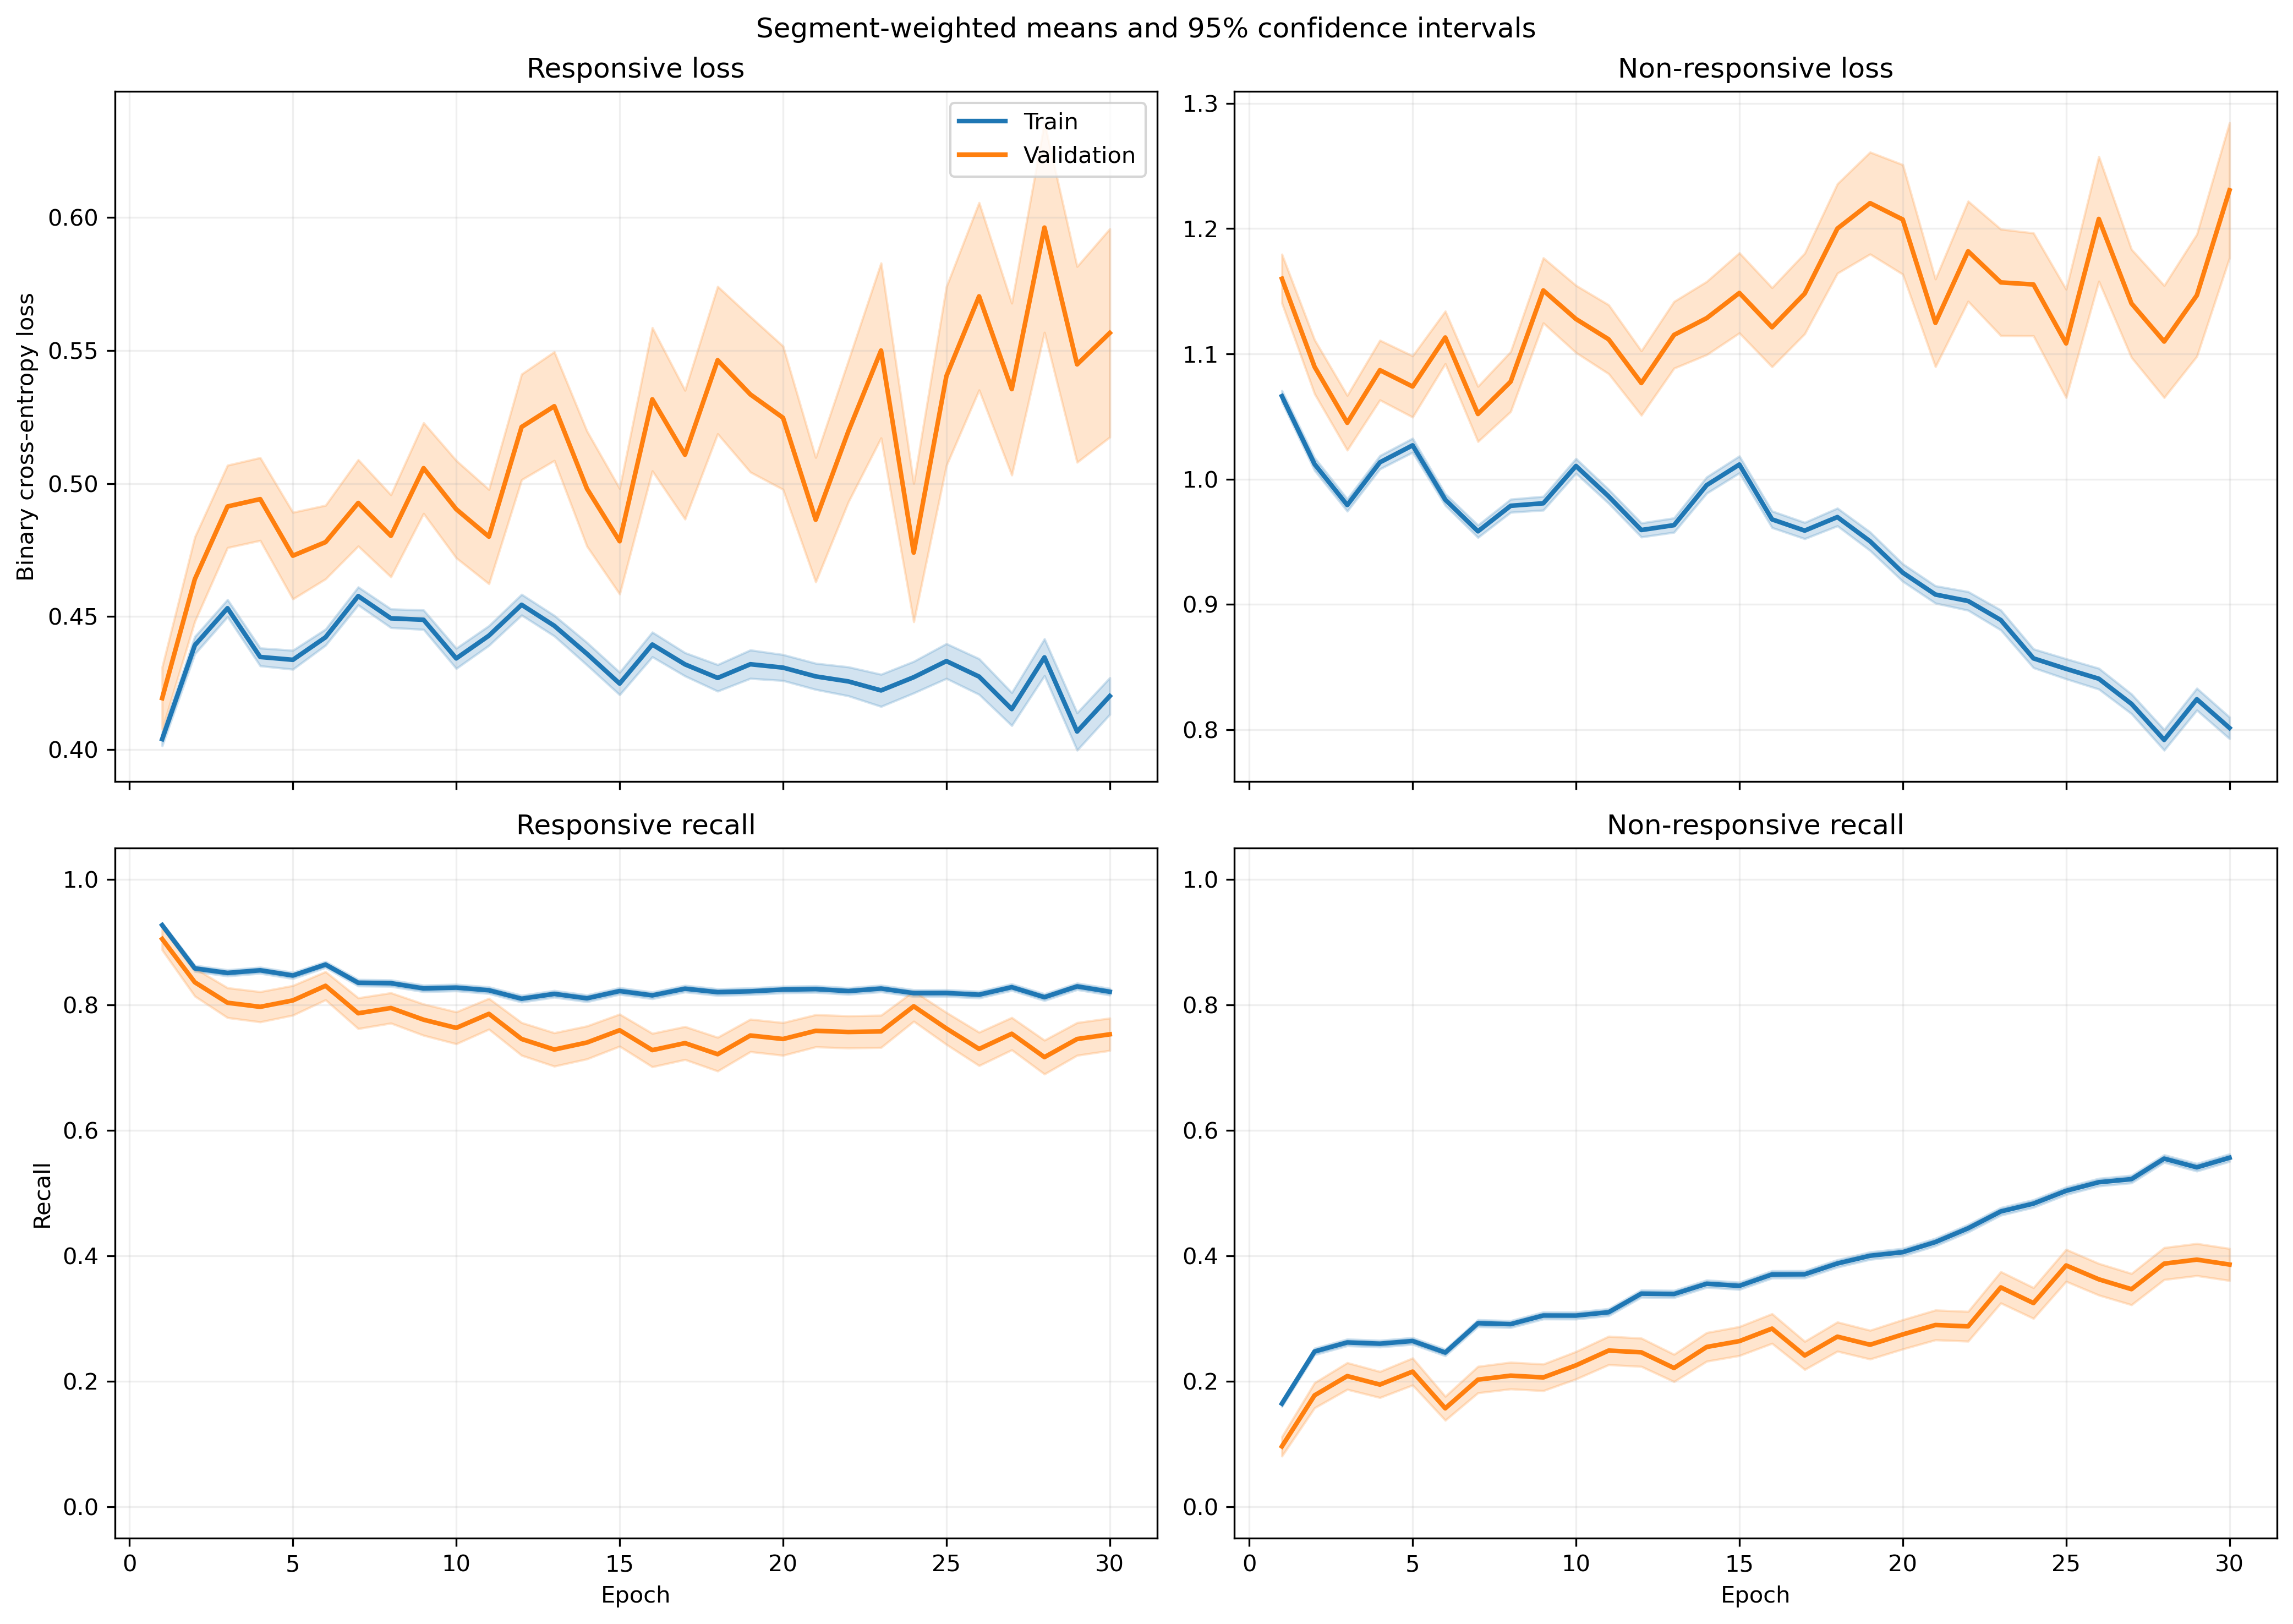

The data file committed next to this chart (first rows):
fold, epoch, split, r_loss, r_loss_count, r_loss_sum, r_loss_sum_sq, r_recall, r_recall_count, r_recall_sum, r_recall_sum_sq, nr_loss, nr_loss_count, nr_loss_sum, nr_loss_sum_sq, nr_recall, nr_recall_count, nr_recall_sum, nr_recall_sum_sq
1, 1, train, 0.4511, 1063, 479.6, 252, 0.8984, 1063, 955.0, 955.0, 0.9722, 1401, 1362, 1468, 0.2063, 1401, 289.0, 289.0
1, 1, validation, 0.3858, 10, 3.858, 1.62, 1.0, 10, 10.0, 10.0, , 0, 0.0, 0.0, , 0, 0.0, 0.0
1, 2, train, 0.4757, 1063, 505.7, 305.9, 0.809, 1063, 860.0, 860.0, 0.9377, 1401, 1314, 1465, 0.3055, 1401, 428.0, 428.0
1, 2, validation, 0.3949, 10, 3.949, 1.856, 0.9, 10, 9.0, 9.0, , 0, 0.0, 0.0, , 0, 0.0, 0.0
1, 3, train, 0.4815, 1063, 511.8, 287.7, 0.8523, 1063, 906.0, 906.0, 0.9044, 1401, 1267, 1282, 0.2719, 1401, 381.0, 381.0
1, 3, validation, 0.4415, 10, 4.415, 2.154, 0.9, 10, 9.0, 9.0, , 0, 0.0, 0.0, , 0, 0.0, 0.0
1, 4, train, 0.4375, 1063, 465.1, 285.6, 0.8241, 1063, 876.0, 876.0, 1.016, 1401, 1423, 1764, 0.2962, 1401, 415.0, 415.0
1, 4, validation, 0.4247, 10, 4.247, 2.291, 0.9, 10, 9.0, 9.0, , 0, 0.0, 0.0, , 0, 0.0, 0.0
1, 5, train, 0.4716, 1063, 501.3, 329.5, 0.7733, 1063, 822.0, 822.0, 0.9646, 1401, 1351, 1606, 0.3512, 1401, 492.0, 492.0
1, 5, validation, 0.5051, 10, 5.051, 3.221, 0.8, 10, 8.0, 8.0, , 0, 0.0, 0.0, , 0, 0.0, 0.0
1, 6, train, 0.4915, 1063, 522.5, 319, 0.7733, 1063, 822.0, 822.0, 0.8845, 1401, 1239, 1278, 0.3769, 1401, 528.0, 528.0
1, 6, validation, 0.5446, 10, 5.446, 3.515, 0.7, 10, 7.0, 7.0, , 0, 0.0, 0.0, , 0, 0.0, 0.0
1, 7, train, 0.4854, 1063, 515.9, 339.5, 0.7338, 1063, 780.0, 780.0, 0.9158, 1401, 1283, 1448, 0.4104, 1401, 575.0, 575.0
1, 7, validation, 0.5848, 10, 5.848, 4.179, 0.6, 10, 6.0, 6.0, , 0, 0.0, 0.0, , 0, 0.0, 0.0
1, 8, train, 0.5482, 1063, 582.7, 412.6, 0.6754, 1063, 718.0, 718.0, 0.7974, 1401, 1117, 1121, 0.5046, 1401, 707.0, 707.0
1, 8, validation, 0.6403, 10, 6.403, 4.821, 0.6, 10, 6.0, 6.0, , 0, 0.0, 0.0, , 0, 0.0, 0.0
1, 9, train, 0.5045, 1063, 536.2, 414, 0.6905, 1063, 734.0, 734.0, 0.9007, 1401, 1262, 1628, 0.4996, 1401, 700.0, 700.0
1, 9, validation, 0.5357, 10, 5.357, 3.885, 0.7, 10, 7.0, 7.0, , 0, 0.0, 0.0, , 0, 0.0, 0.0
1, 10, train, 0.4271, 1063, 454, 304.9, 0.7865, 1063, 836.0, 836.0, 1.01, 1401, 1415, 1966, 0.4011, 1401, 562.0, 562.0
1, 10, validation, 0.4659, 10, 4.659, 3.047, 0.9, 10, 9.0, 9.0, , 0, 0.0, 0.0, , 0, 0.0, 0.0
1, 11, train, 0.4696, 1063, 499.2, 336, 0.7658, 1063, 814.0, 814.0, 0.919, 1401, 1287, 1540, 0.4311, 1401, 604.0, 604.0
1, 11, validation, 0.5407, 10, 5.407, 3.89, 0.7, 10, 7.0, 7.0, , 0, 0.0, 0.0, , 0, 0.0, 0.0
1, 12, train, 0.5208, 1063, 553.6, 444.1, 0.6858, 1063, 729.0, 729.0, 0.8532, 1401, 1195, 1512, 0.5318, 1401, 745.0, 745.0
1, 12, validation, 0.6312, 10, 6.312, 5.544, 0.7, 10, 7.0, 7.0, , 0, 0.0, 0.0, , 0, 0.0, 0.0
1, 13, train, 0.461, 1063, 490, 359.9, 0.7968, 1063, 847.0, 847.0, 0.9405, 1401, 1318, 1705, 0.419, 1401, 587.0, 587.0
1, 13, validation, 0.5142, 10, 5.142, 3.915, 0.8, 10, 8.0, 8.0, , 0, 0.0, 0.0, , 0, 0.0, 0.0
1, 14, train, 0.4637, 1063, 492.9, 338.1, 0.7987, 1063, 849.0, 849.0, 0.8891, 1401, 1246, 1462, 0.4347, 1401, 609.0, 609.0
1, 14, validation, 0.582, 10, 5.82, 4.805, 0.7, 10, 7.0, 7.0, , 0, 0.0, 0.0, , 0, 0.0, 0.0
1, 15, train, 0.5584, 1063, 593.6, 499.9, 0.7008, 1063, 745.0, 745.0, 0.7637, 1401, 1070, 1144, 0.5489, 1401, 769.0, 769.0
1, 15, validation, 0.6686, 10, 6.686, 6.306, 0.7, 10, 7.0, 7.0, , 0, 0.0, 0.0, , 0, 0.0, 0.0
1, 16, train, 0.5181, 1063, 550.7, 485.8, 0.7526, 1063, 800.0, 800.0, 0.7951, 1401, 1114, 1275, 0.4989, 1401, 699.0, 699.0
1, 16, validation, 0.5742, 10, 5.742, 4.594, 0.7, 10, 7.0, 7.0, , 0, 0.0, 0.0, , 0, 0.0, 0.0
1, 17, train, 0.5431, 1063, 577.4, 508.4, 0.7056, 1063, 750.0, 750.0, 0.745, 1401, 1044, 1129, 0.5575, 1401, 781.0, 781.0
1, 17, validation, 0.6944, 10, 6.944, 5.459, 0.6, 10, 6.0, 6.0, , 0, 0.0, 0.0, , 0, 0.0, 0.0
1, 18, train, 0.4565, 1063, 485.3, 475.6, 0.7902, 1063, 840.0, 840.0, 0.8645, 1401, 1211, 1623, 0.4975, 1401, 697.0, 697.0
1, 18, validation, 0.8265, 10, 8.265, 9.031, 0.5, 10, 5.0, 5.0, , 0, 0.0, 0.0, , 0, 0.0, 0.0
1, 19, train, 0.5208, 1063, 553.6, 564.5, 0.7451, 1063, 792.0, 792.0, 0.7721, 1401, 1082, 1331, 0.5696, 1401, 798.0, 798.0
1, 19, validation, 0.7391, 10, 7.391, 6.16, 0.6, 10, 6.0, 6.0, , 0, 0.0, 0.0, , 0, 0.0, 0.0
1, 20, train, 0.4647, 1063, 493.9, 381.2, 0.7742, 1063, 823.0, 823.0, 0.7768, 1401, 1088, 1200, 0.5525, 1401, 774.0, 774.0
1, 20, validation, 0.6643, 10, 6.643, 5.318, 0.6, 10, 6.0, 6.0, , 0, 0.0, 0.0, , 0, 0.0, 0.0
1, 21, train, 0.4499, 1063, 478.2, 500.7, 0.7648, 1063, 813.0, 813.0, 0.8739, 1401, 1224, 2056, 0.5839, 1401, 818.0, 818.0
1, 21, validation, 0.7391, 10, 7.391, 6.487, 0.4, 10, 4.0, 4.0, , 0, 0.0, 0.0, , 0, 0.0, 0.0
1, 22, train, 0.3052, 1063, 324.5, 254.7, 0.8796, 1063, 935.0, 935.0, 1.025, 1401, 1436, 2287, 0.4425, 1401, 620.0, 620.0
1, 22, validation, 0.4072, 10, 4.072, 2.224, 0.8, 10, 8.0, 8.0, , 0, 0.0, 0.0, , 0, 0.0, 0.0
1, 23, train, 0.4643, 1063, 493.6, 566.7, 0.7629, 1063, 811.0, 811.0, 0.7587, 1401, 1063, 1628, 0.6081, 1401, 852.0, 852.0
1, 23, validation, 0.6066, 10, 6.066, 4.862, 0.7, 10, 7.0, 7.0, , 0, 0.0, 0.0, , 0, 0.0, 0.0
1, 24, train, 0.4085, 1063, 434.3, 377.3, 0.8194, 1063, 871.0, 871.0, 0.7763, 1401, 1088, 1349, 0.5546, 1401, 777.0, 777.0
1, 24, validation, 0.6481, 10, 6.481, 5.334, 0.6, 10, 6.0, 6.0, , 0, 0.0, 0.0, , 0, 0.0, 0.0
1, 25, train, 0.3402, 1063, 361.7, 261, 0.8815, 1063, 937.0, 937.0, 0.9108, 1401, 1276, 1707, 0.4397, 1401, 616.0, 616.0
1, 25, validation, 0.3493, 10, 3.493, 1.549, 0.9, 10, 9.0, 9.0, , 0, 0.0, 0.0, , 0, 0.0, 0.0
1, 26, train, 0.4721, 1063, 501.9, 553.4, 0.7667, 1063, 815.0, 815.0, 0.7103, 1401, 995.1, 1394, 0.6353, 1401, 890.0, 890.0
1, 26, validation, 1.038, 10, 10.38, 12.46, 0.3, 10, 3.0, 3.0, , 0, 0.0, 0.0, , 0, 0.0, 0.0
1, 27, train, 0.4784, 1063, 508.6, 517.2, 0.7498, 1063, 797.0, 797.0, 0.6578, 1401, 921.5, 1150, 0.6602, 1401, 925.0, 925.0
1, 27, validation, 0.7998, 10, 7.998, 7.404, 0.4, 10, 4.0, 4.0, , 0, 0.0, 0.0, , 0, 0.0, 0.0
1, 28, train, 0.6175, 1063, 656.4, 1028, 0.6811, 1063, 724.0, 724.0, 0.5717, 1401, 800.9, 1312, 0.7637, 1401, 1070, 1070
1, 28, validation, 1.768, 10, 17.68, 33.21, 0.0, 10, 0.0, 0.0, , 0, 0.0, 0.0, , 0, 0.0, 0.0
1, 29, train, 0.5265, 1063, 559.6, 860.9, 0.7761, 1063, 825.0, 825.0, 0.5982, 1401, 838.1, 1148, 0.6838, 1401, 958.0, 958.0
1, 29, validation, 0.7789, 10, 7.789, 8.639, 0.4, 10, 4.0, 4.0, , 0, 0.0, 0.0, , 0, 0.0, 0.0
1, 30, train, 0.529, 1063, 562.3, 639.6, 0.7347, 1063, 781.0, 781.0, 0.5649, 1401, 791.4, 876.7, 0.7181, 1401, 1006, 1006
1, 30, validation, 1.058, 10, 10.58, 12.68, 0.1, 10, 1.0, 1.0, , 0, 0.0, 0.0, , 0, 0.0, 0.0
... 1,140 more rows
